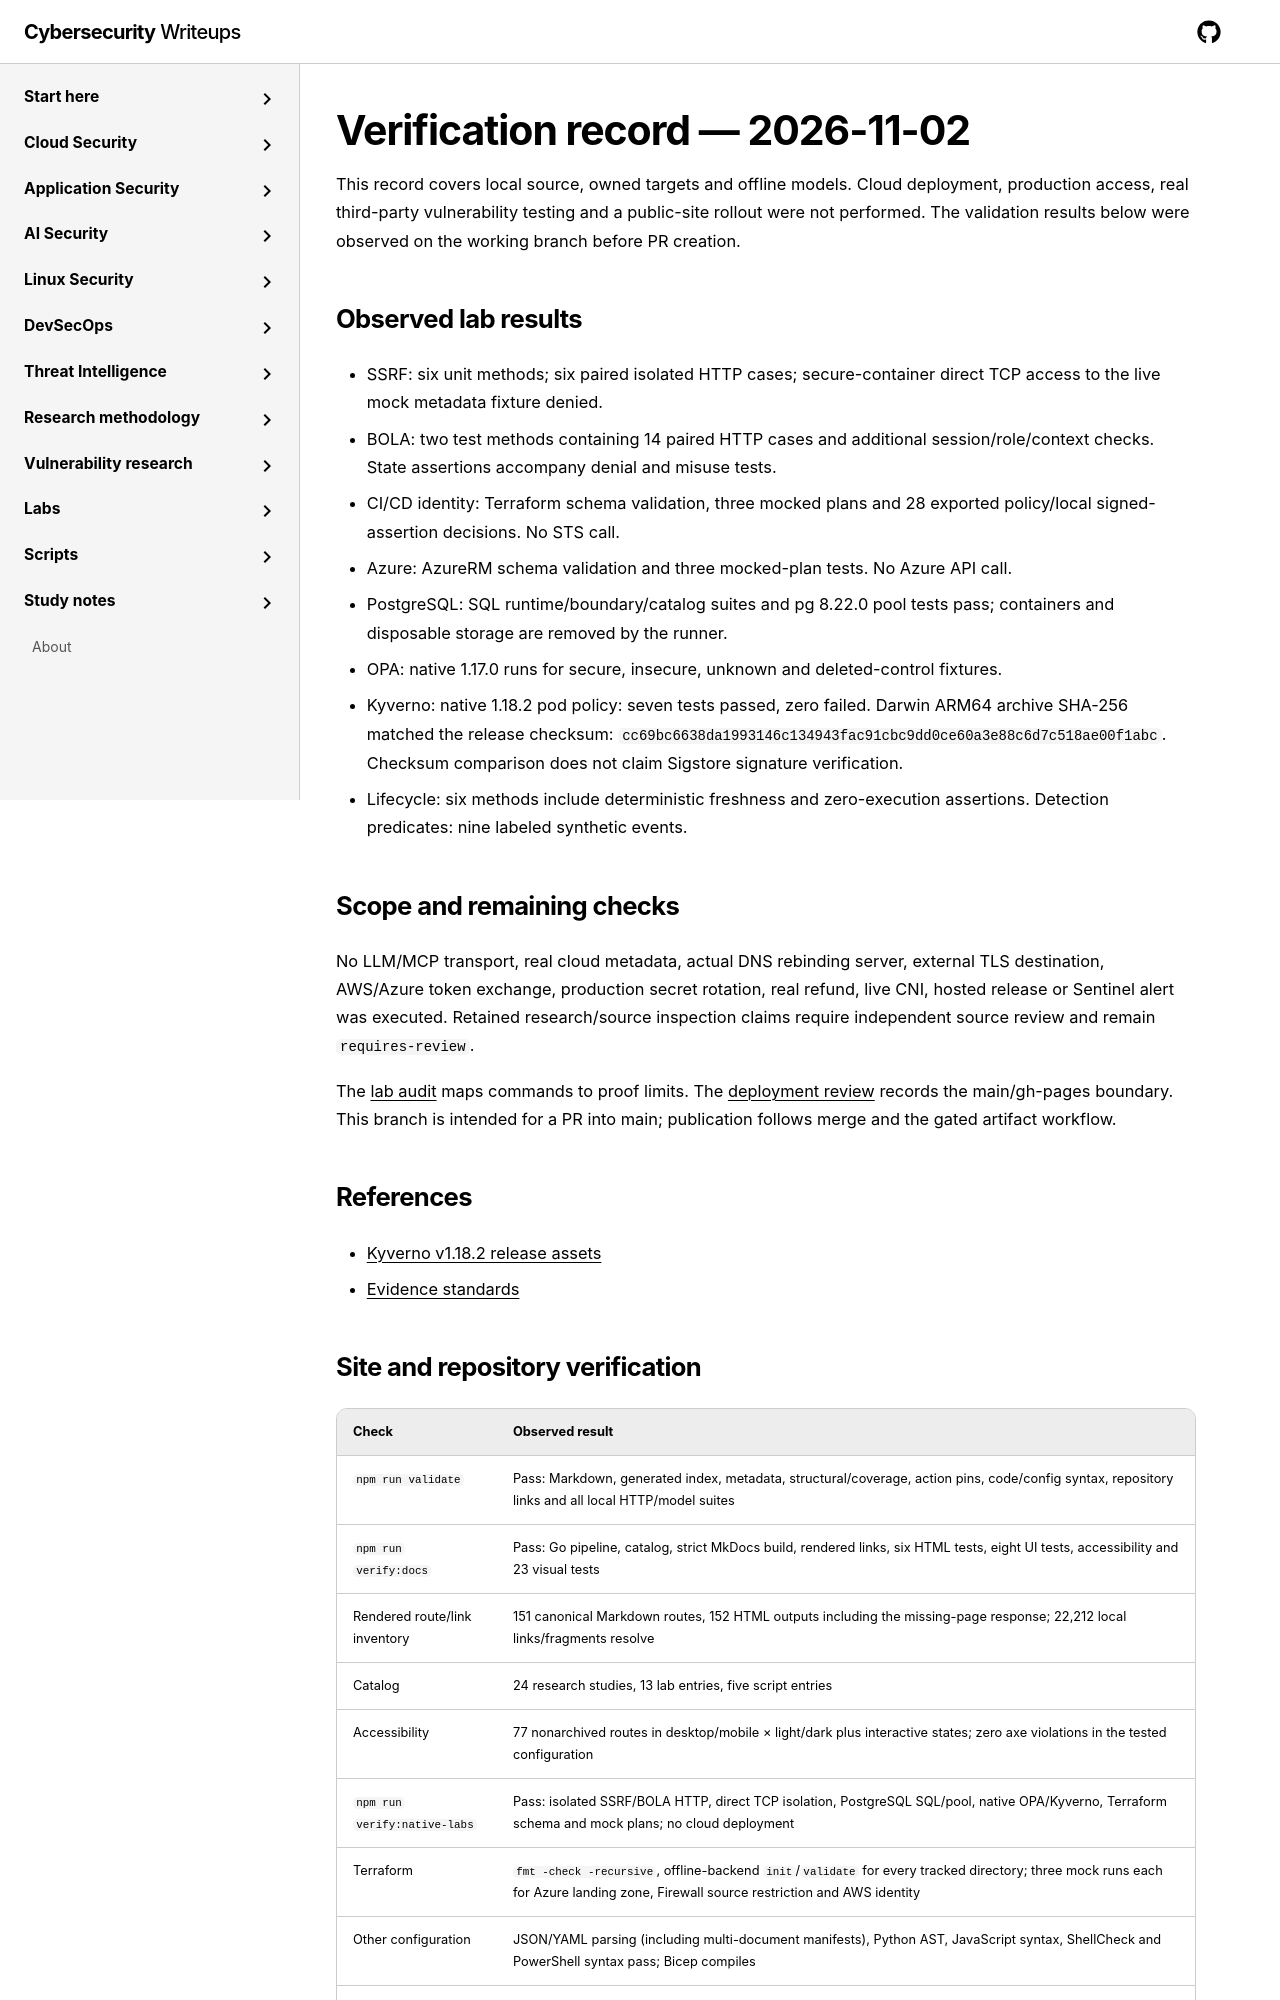

repository: jasonachkar/cybersecurity-writeups · page: vulnerability-research/verification/index.html · generator: mkdocs

# Verification record — 2026-11-02

This record covers local source, owned targets and offline models. Cloud deployment,
production access, real third-party vulnerability testing and a public-site rollout
were not performed. The validation results below were observed on the working branch before PR creation.

## Observed lab results

- SSRF: six unit methods; six paired isolated HTTP cases; secure-container direct
  TCP access to the live mock metadata fixture denied.
- BOLA: two test methods containing 14 paired HTTP cases and additional
  session/role/context checks. State assertions accompany denial and misuse tests.
- CI/CD identity: Terraform schema validation, three mocked plans and 28 exported
  policy/local signed-assertion decisions. No STS call.
- Azure: AzureRM schema validation and three mocked-plan tests. No Azure API call.
- PostgreSQL: SQL runtime/boundary/catalog suites and pg 8.22.0 pool tests pass;
  containers and disposable storage are removed by the runner.
- OPA: native 1.17.0 runs for secure, insecure, unknown and deleted-control fixtures.
- Kyverno: native 1.18.2 pod policy: seven tests passed, zero failed. Darwin ARM64
  archive SHA-256 matched the release checksum:
  `cc69bc6638da1993146c134943fac91cbc9dd0ce60a3e88c6d7c518ae00f1abc`.
  Checksum comparison does not claim Sigstore signature verification.
- Lifecycle: six methods include deterministic freshness and zero-execution
  assertions. Detection predicates: nine labeled synthetic events.

## Scope and remaining checks

No LLM/MCP transport, real cloud metadata, actual DNS rebinding server, external
TLS destination, AWS/Azure token exchange, production secret rotation, real refund,
live CNI, hosted release or Sentinel alert was executed. Retained research/source
inspection claims require independent source review and remain `requires-review`.

The [lab audit](../research-methodology/lab-audit.md) maps commands to proof limits.
The [deployment review](../publishing/deployment-review.md) records the main/gh-pages
boundary. This branch is intended for a PR into main; publication follows merge
and the gated artifact workflow.

## References

- [Kyverno v1.18.2 release assets](https://github.com/kyverno/kyverno/releases/tag/v1.18.2)
- [Evidence standards](../research-methodology/evidence-standards.md)
